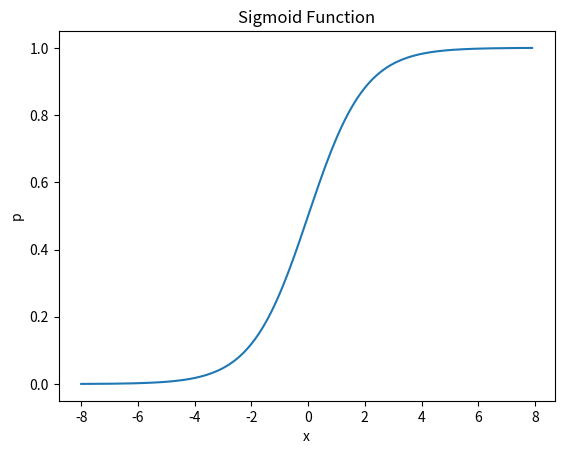

Write Python code to recreate this figure.
# B2_Ch4_5.py

###############
# [redacted]
# [redacted]
# Book 2  |  Financial Risk Management with Python
# Published and copyrighted by Tsinghua University Press
# Beijing, China, 2021
###############

import matplotlib.pylab as plt
import numpy as np

x = np.arange(-8, 8, 0.1)
sig = 1 / (1 + np.exp(-x))
plt.plot(x, sig)
plt.title('Sigmoid Function')
plt.xlabel('x')
plt.ylabel('p')
plt.show()
